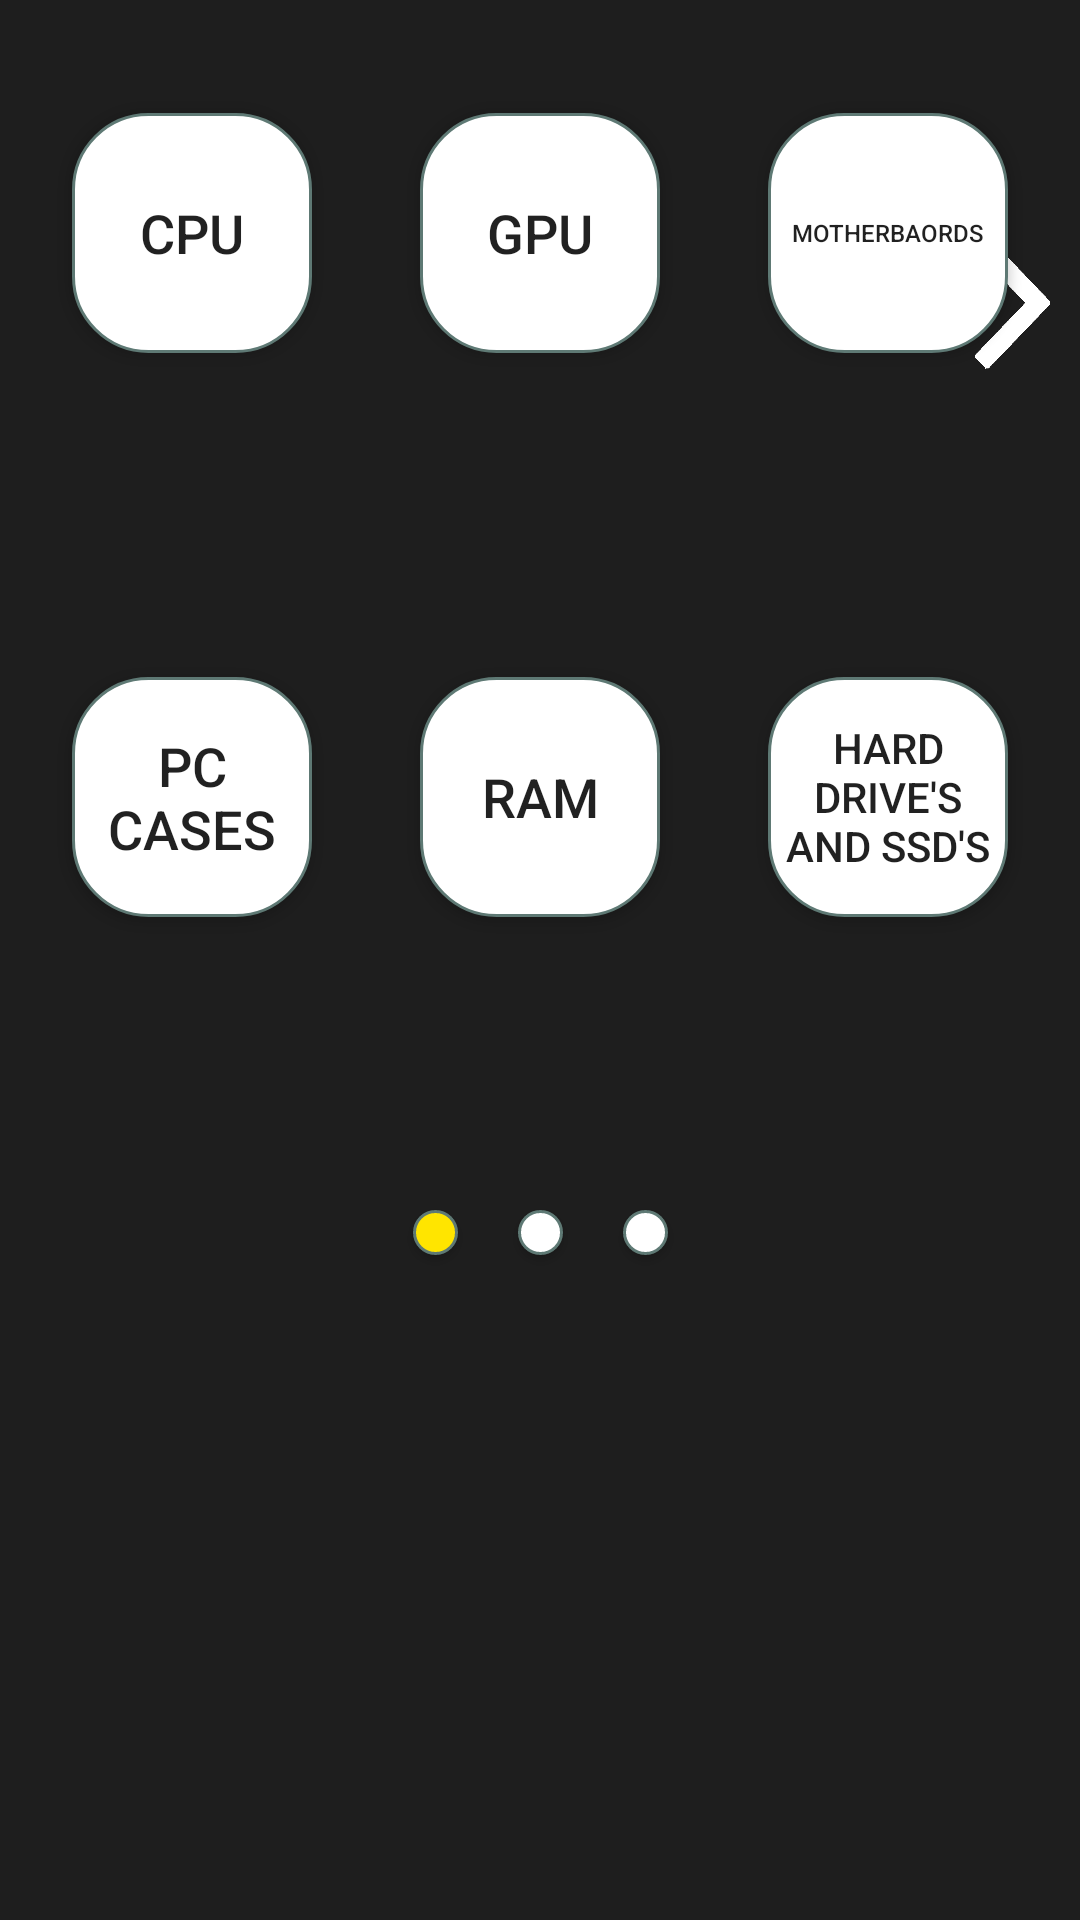

This screen was rendered from an Android layout file. Write that file and the resources it references.
<!-- AndroidManifest.xml: application theme AppTheme -->
<!-- res/layout/home_screen_fragment.xml -->
<?xml version="1.0" encoding="utf-8"?>
<androidx.constraintlayout.widget.ConstraintLayout xmlns:android="http://schemas.android.com/apk/res/android"
    xmlns:app="http://schemas.android.com/apk/res-auto"
    xmlns:tools="http://schemas.android.com/tools"
    android:layout_width="390dp"
    android:layout_height="250dp"
    android:background="#1E1E1E"
    tools:context=".HomeScreenFragment">

    <Button
        android:id="@+id/button_cpu"
        android:layout_width="80dp"
        android:layout_height="80dp"
        android:layout_marginEnd="36dp"
        android:layout_marginRight="36dp"
        android:background="@drawable/roundcorners2"
        android:text="CPU"
        android:textSize="18sp"
        app:layout_constraintBottom_toBottomOf="@+id/button_gpu"
        app:layout_constraintEnd_toStartOf="@+id/button_gpu"
        app:layout_constraintTop_toTopOf="@+id/button_gpu"
        app:layout_constraintVertical_bias="0.0" />

    <Button
        android:id="@+id/button_gpu"
        android:layout_width="80dp"
        android:layout_height="80dp"
        android:background="@drawable/roundcorners2"
        android:text="GPU"
        android:textSize="18sp"
        app:layout_constraintBottom_toBottomOf="parent"
        app:layout_constraintEnd_toEndOf="parent"
        app:layout_constraintStart_toStartOf="parent"
        app:layout_constraintTop_toTopOf="parent"
        app:layout_constraintVertical_bias="0.067" />

    <Button
        android:id="@+id/button_motherboards"
        android:layout_width="80dp"
        android:layout_height="80dp"
        android:layout_marginStart="36dp"
        android:layout_marginLeft="36dp"
        android:background="@drawable/roundcorners2"
        android:text="Motherbaords"
        android:textSize="8sp"
        app:layout_constraintBottom_toBottomOf="@+id/button_gpu"
        app:layout_constraintStart_toEndOf="@+id/button_gpu"
        app:layout_constraintTop_toTopOf="@+id/button_gpu"
        app:layout_constraintVertical_bias="0.0" />

    <Button
        android:id="@+id/button_pcCases"
        android:layout_width="80dp"
        android:layout_height="80dp"
        android:layout_marginEnd="36dp"
        android:layout_marginRight="36dp"
        android:background="@drawable/roundcorners2"
        android:text="PC      Cases"
        android:textSize="18sp"
        app:layout_constraintBottom_toBottomOf="@+id/button_ram"
        app:layout_constraintEnd_toStartOf="@+id/button_ram"
        app:layout_constraintTop_toTopOf="@+id/button_ram"
        app:layout_constraintVertical_bias="0.0" />

    <Button
        android:id="@+id/button_ram"
        android:layout_width="80dp"
        android:layout_height="80dp"
        android:background="@drawable/roundcorners2"
        android:text="RAM"
        android:textSize="18sp"
        app:layout_constraintBottom_toBottomOf="parent"
        app:layout_constraintEnd_toEndOf="parent"
        app:layout_constraintStart_toStartOf="parent"
        app:layout_constraintTop_toBottomOf="@+id/button_gpu"
        app:layout_constraintVertical_bias="0.244" />

    <Button
        android:id="@+id/button_storageDrive"
        android:layout_width="80dp"
        android:layout_height="80dp"
        android:layout_marginStart="36dp"
        android:layout_marginLeft="36dp"
        android:background="@drawable/roundcorners2"
        android:text="Hard Drive's and Ssd's"
        android:textSize="14sp"
        app:layout_constraintBottom_toBottomOf="@+id/button_ram"
        app:layout_constraintStart_toEndOf="@+id/button_ram"
        app:layout_constraintTop_toTopOf="@+id/button_ram"
        app:layout_constraintVertical_bias="0.0" />

    <Button
        android:id="@+id/button_1"
        android:layout_width="15dip"
        android:layout_height="15dip"
        android:layout_marginEnd="20dp"
        android:layout_marginRight="20dp"
        android:background="@drawable/yellowroundcorners"
        app:layout_constraintBottom_toBottomOf="@+id/button_2"
        app:layout_constraintEnd_toStartOf="@+id/button_2"
        app:layout_constraintTop_toTopOf="@+id/button_2"
        app:layout_constraintVertical_bias="0.0" />

    <Button
        android:id="@+id/button_2"
        android:layout_width="15dip"
        android:layout_height="15dip"
        android:background="@drawable/roundcorners"
        app:layout_constraintBottom_toBottomOf="parent"
        app:layout_constraintEnd_toEndOf="parent"
        app:layout_constraintStart_toStartOf="parent"
        app:layout_constraintTop_toBottomOf="@+id/button_ram"
        app:layout_constraintVertical_bias="0.306" />

    <Button
        android:id="@+id/button_3"
        android:layout_width="15dip"
        android:layout_height="15dip"
        android:layout_marginStart="20dp"
        android:layout_marginLeft="20dp"
        android:background="@drawable/roundcorners"
        app:layout_constraintBottom_toBottomOf="@+id/button_2"
        app:layout_constraintStart_toEndOf="@+id/button_2"
        app:layout_constraintTop_toTopOf="@+id/button_2"
        app:layout_constraintVertical_bias="0.0" />

    <ImageView
        android:id="@+id/imageView_next"
        android:layout_width="25dp"
        android:layout_height="50dp"
        android:layout_marginTop="76dp"
        android:layout_marginEnd="10dp"
        android:layout_marginRight="10dp"
        android:src="@drawable/arrow_right"
        app:layout_constraintEnd_toEndOf="parent"
        app:layout_constraintTop_toTopOf="parent" />

</androidx.constraintlayout.widget.ConstraintLayout>
<!-- resources referenced by this layout -->
<resources>
  <!-- drawable arrow_right: png bitmap (drawable, 228580 bytes) -->
  <!-- drawable roundcorners (drawable) -->
  <?xml version="1.0" encoding="utf-8"?>
  <selector xmlns:android="http://schemas.android.com/apk/res/android">
      <item >
          <shape android:shape="rectangle" >
              <corners android:radius="50dip" />
              <stroke android:width="1dip" android:color="#5e7974" />
              <solid android:color="#FFFFFF" />
          </shape>
      </item>
  </selector>
  <!-- drawable roundcorners2 (drawable) -->
  <?xml version="1.0" encoding="utf-8"?>
  <selector xmlns:android="http://schemas.android.com/apk/res/android">
      <item >
          <shape android:shape="rectangle" >
              <corners android:radius="25dip" />
              <stroke android:width="1dip" android:color="#5e7974" />
              <solid android:color="#FFFFFF" />
          </shape>
      </item>
  </selector>
  <!-- drawable yellowroundcorners (drawable) -->
  <?xml version="1.0" encoding="utf-8"?>
  <selector xmlns:android="http://schemas.android.com/apk/res/android">
      <item>
          <shape android:shape="rectangle">
              <corners android:radius="10dip"/>
              <stroke android:width="1dip" android:color="#5e7974"/>
              <solid android:color="#FFE500"/>
          </shape>
      </item>
  </selector>
  <style name="AppTheme" parent="Theme.AppCompat.Light.NoActionBar">
          
          
      </style>
</resources>
